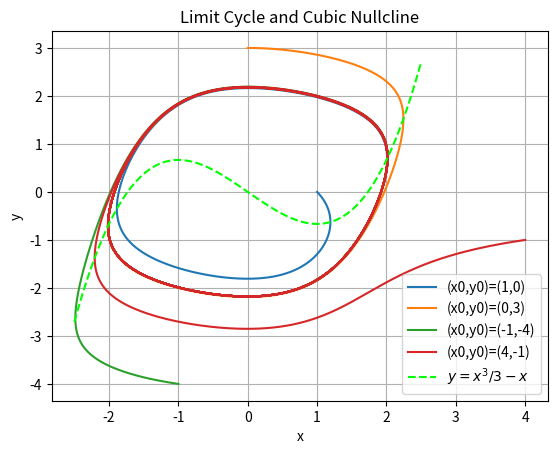

The matplotlib source for this figure:
# Task 4.3 of PMCS using Lienard plane and mu>>1
# Van der Pol Oscillator
# (Is an introductory to understanding the FitzHugh–Nagumo model)

import numpy as np
import matplotlib.pyplot as plt

def F(x):
    return x**3 / 3 - x

def limit_cycle(mu, num_points=10000, t_end=50, x_init=0, y_init=0):
    dt = t_end / num_points
    t = np.linspace(0, t_end, num_points)

    x = np.zeros(num_points)
    y = np.zeros(num_points)

    x[0] = x_init  # Initial condition for x
    y[0] = y_init    # Initial condition for y

    for i in range(1, num_points):
        x_dot = mu * (y[i-1] - F(x[i-1]))
        y_dot = -1 / mu * x[i-1]

        x[i] = x[i-1] + x_dot * dt
        y[i] = y[i-1] + y_dot * dt

    return x, y

# Set the values of mu
mu_values = 1
x_inits = [1, 0, -1, 4]
y_inits = [0, 3, -4, -1]

# Plot the limit cycle for each value of mu
for x,y in zip(x_inits, y_inits):
    x_lc, y_lc = limit_cycle(1, num_points=10000, t_end=50, x_init=x, y_init=y)

    plt.plot(x_lc, y_lc, '-', label=f'(x0,y0)=({x},{y})')
x = np.linspace(-2.5,2.5,1000)
plt.plot(x, (1/3)*x**3-x, '--', color = "lime", label = r"$y=x^3/3-x$")

dots = [-2,2]
# dots_null = [((i**3)/3) - i for i in dots]
# plt.plot(dots, dots_null, 'bo')

plt.xlabel('x')
plt.ylabel('y')
plt.title('Limit Cycle and Cubic Nullcline')
plt.grid(True)
plt.legend()
plt.show()
